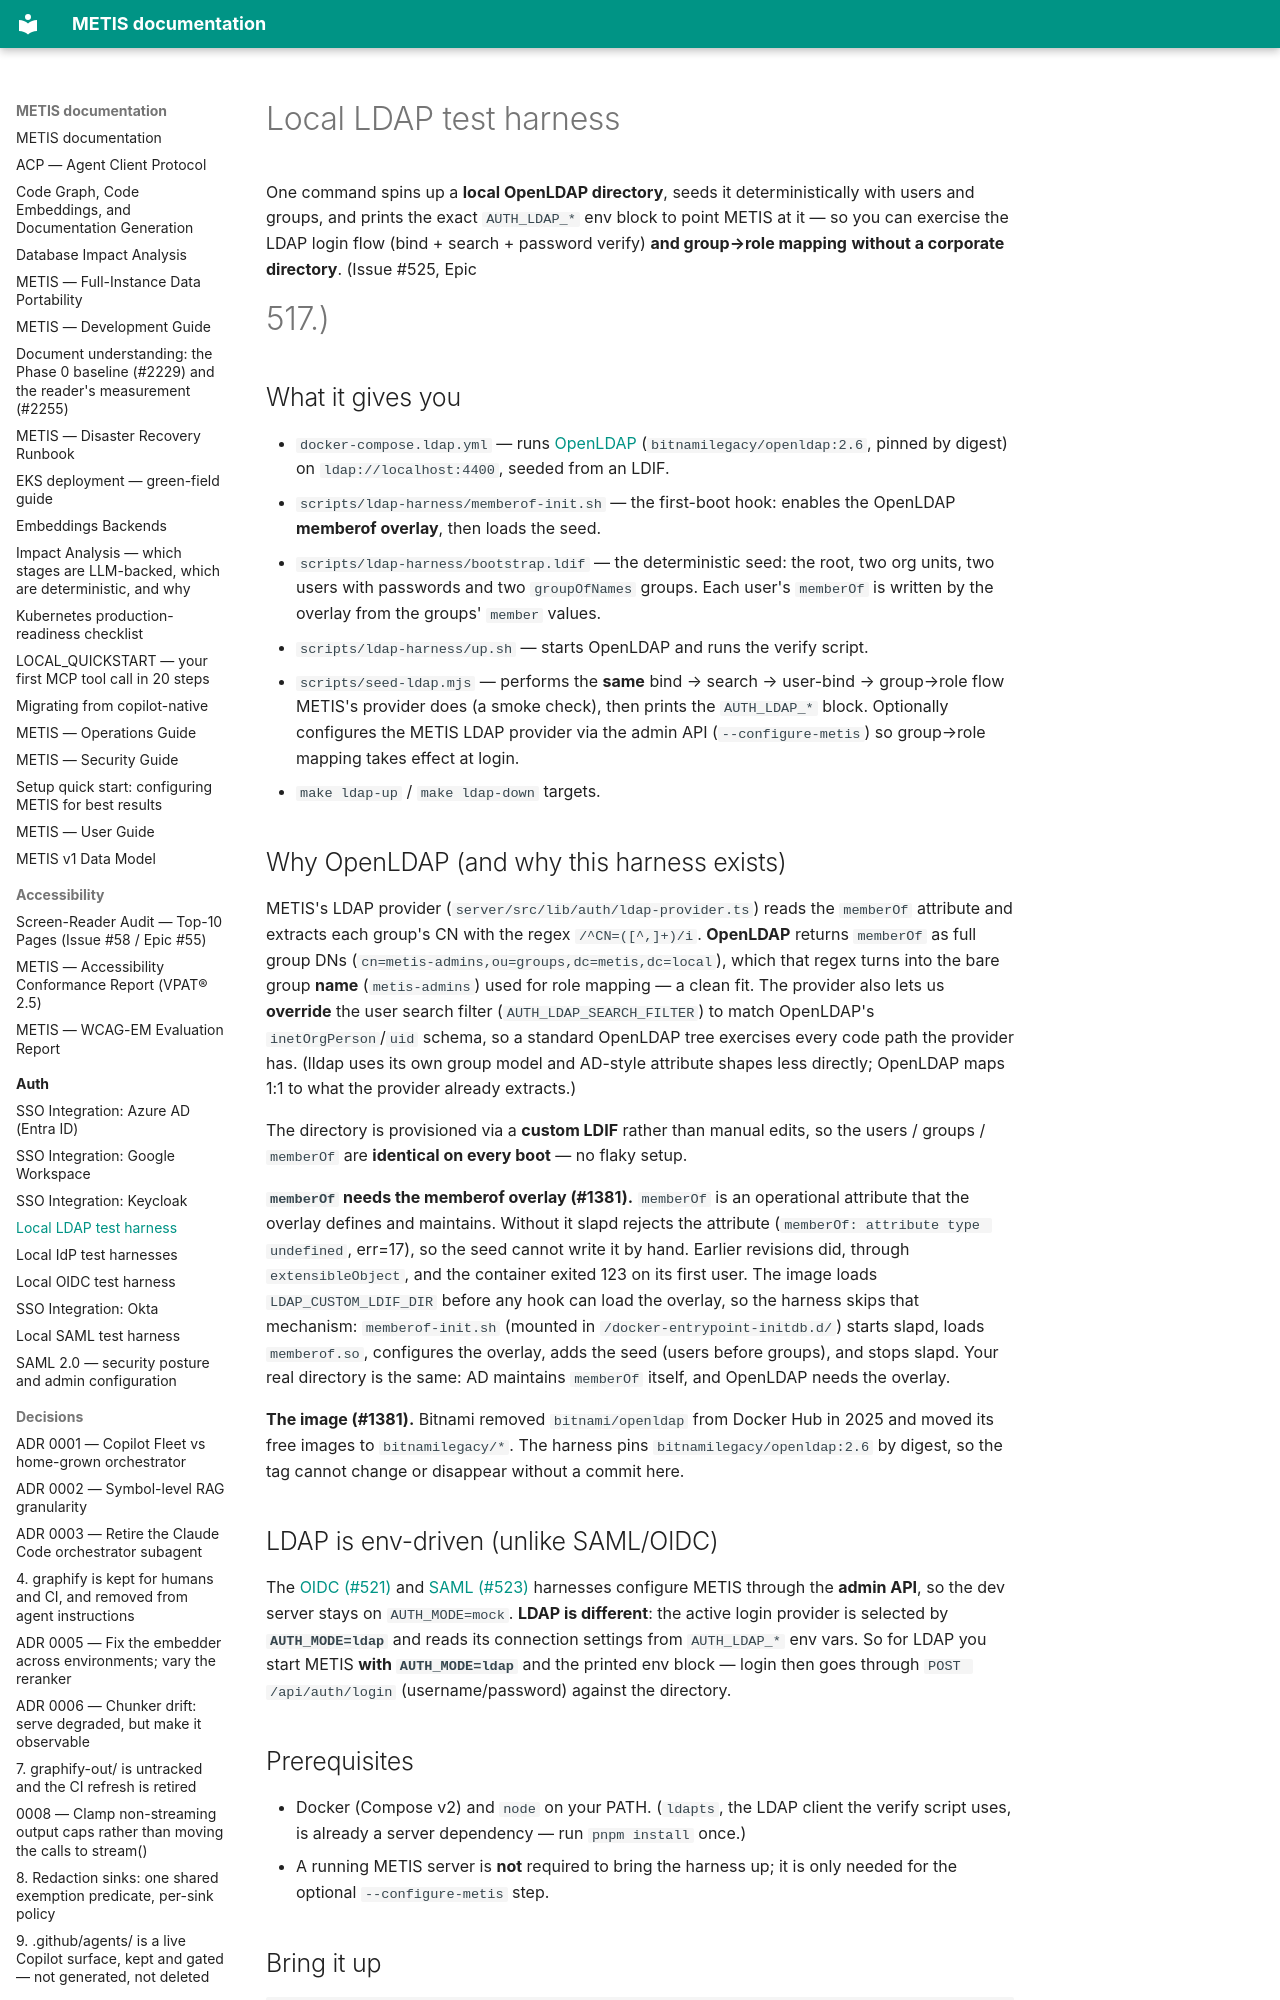

repository: openzigs/metis · page: auth/ldap-local-testing/index.html · generator: mkdocs

# Local LDAP test harness

One command spins up a **local OpenLDAP directory**, seeds it deterministically
with users and groups, and prints the exact `AUTH_LDAP_*` env block to point METIS
at it — so you can exercise the LDAP login flow (bind + search + password verify)
**and group→role mapping** **without a corporate directory**. (Issue #525, Epic
#517.)

## What it gives you

- `docker-compose.ldap.yml` — runs [OpenLDAP](https://www.openldap.org/)
  (`bitnamilegacy/openldap:2.6`, pinned by digest) on `ldap://localhost:4400`,
  seeded from an LDIF.
- `scripts/ldap-harness/memberof-init.sh` — the first-boot hook: enables the
  OpenLDAP **memberof overlay**, then loads the seed.
- `scripts/ldap-harness/bootstrap.ldif` — the deterministic seed: the root, two
  org units, two users with passwords and two `groupOfNames` groups. Each user's
  `memberOf` is written by the overlay from the groups' `member` values.
- `scripts/ldap-harness/up.sh` — starts OpenLDAP and runs the verify script.
- `scripts/seed-ldap.mjs` — performs the **same** bind → search → user-bind →
  group→role flow METIS's provider does (a smoke check), then prints the
  `AUTH_LDAP_*` block. Optionally configures the METIS LDAP provider via the admin
  API (`--configure-metis`) so group→role mapping takes effect at login.
- `make ldap-up` / `make ldap-down` targets.

## Why OpenLDAP (and why this harness exists)

METIS's LDAP provider (`server/src/lib/auth/ldap-provider.ts`) reads the
`memberOf` attribute and extracts each group's CN with the regex `/^CN=([^,]+)/i`.
**OpenLDAP** returns `memberOf` as full group DNs
(`cn=metis-admins,ou=groups,dc=metis,dc=local`), which that regex turns into the
bare group **name** (`metis-admins`) used for role mapping — a clean fit. The
provider also lets us **override** the user search filter
(`AUTH_LDAP_SEARCH_FILTER`) to match OpenLDAP's `inetOrgPerson`/`uid` schema, so a
standard OpenLDAP tree exercises every code path the provider has. (lldap uses its
own group model and AD-style attribute shapes less directly; OpenLDAP maps 1:1 to
what the provider already extracts.)

The directory is provisioned via a **custom LDIF** rather than manual edits, so the
users / groups / `memberOf` are **identical on every boot** — no flaky setup.

**`memberOf` needs the memberof overlay (#1381).** `memberOf` is an operational
attribute that the overlay defines and maintains. Without it slapd rejects the
attribute (`memberOf: attribute type undefined`, err=17), so the seed cannot write
it by hand. Earlier revisions did, through `extensibleObject`, and the container
exited 123 on its first user. The image loads `LDAP_CUSTOM_LDIF_DIR` before any hook
can load the overlay, so the harness skips that mechanism: `memberof-init.sh`
(mounted in `/docker-entrypoint-initdb.d/`) starts slapd, loads `memberof.so`,
configures the overlay, adds the seed (users before groups), and stops slapd. Your
real directory is the same: AD maintains `memberOf` itself, and OpenLDAP needs
the overlay.

**The image (#1381).** Bitnami removed `bitnami/openldap` from Docker Hub in 2025
and moved its free images to `bitnamilegacy/*`. The harness pins
`bitnamilegacy/openldap:2.6` by digest, so the tag cannot change or disappear
without a commit here.

## LDAP is env-driven (unlike SAML/OIDC)

The [OIDC (#521)](./oidc-local-testing.md) and [SAML (#523)](./saml-local-testing.md)
harnesses configure METIS through the **admin API**, so the dev server stays on
`AUTH_MODE=mock`. **LDAP is different**: the active login provider is selected by
**`AUTH_MODE=ldap`** and reads its connection settings from `AUTH_LDAP_*` env vars.
So for LDAP you start METIS **with `AUTH_MODE=ldap`** and the printed env block —
login then goes through `POST /api/auth/login` (username/password) against the
directory.
